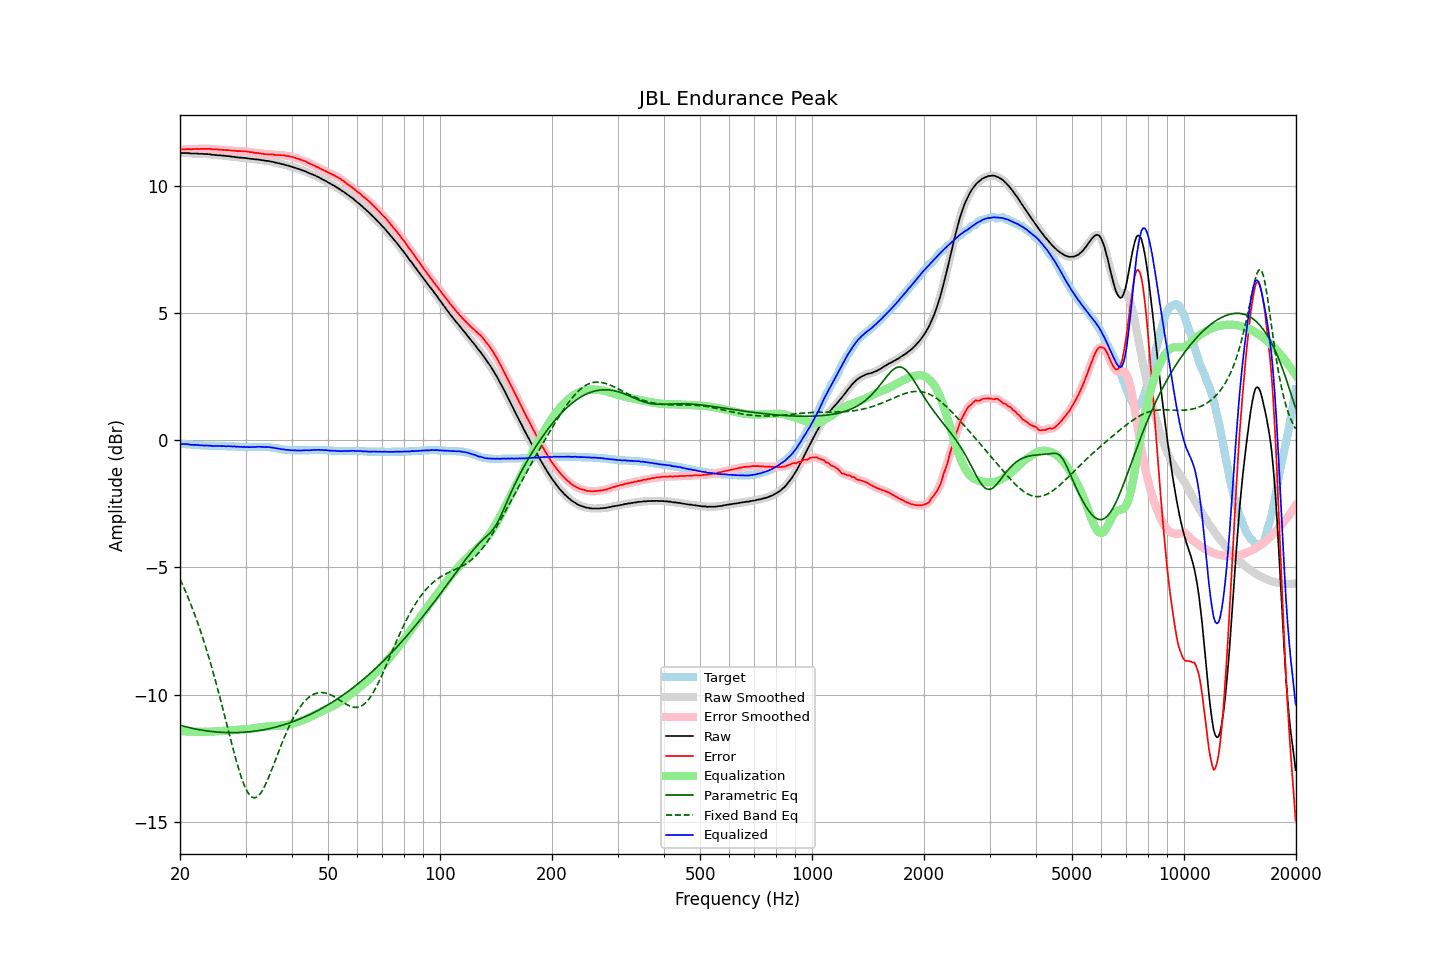

The file beside this chart, header and first rows:
frequency, raw, error, smoothed, error_smoothed, equalization, parametric_eq, fixed_band_eq, equalized_raw, equalized_smoothed, target
20.00, 11.30, 11.44, 11.30, 11.43, -11.44, -11.20, -5.46, -0.14, -0.14, -0.13
20.20, 11.30, 11.44, 11.30, 11.44, -11.44, -11.22, -5.60, -0.14, -0.14, -0.13
20.40, 11.30, 11.45, 11.30, 11.44, -11.44, -11.24, -5.74, -0.14, -0.14, -0.14
20.61, 11.30, 11.45, 11.30, 11.45, -11.45, -11.26, -5.88, -0.15, -0.14, -0.14
20.81, 11.30, 11.46, 11.30, 11.45, -11.45, -11.27, -6.03, -0.15, -0.15, -0.15
21.02, 11.30, 11.46, 11.30, 11.45, -11.45, -11.29, -6.18, -0.15, -0.15, -0.15
21.23, 11.29, 11.46, 11.29, 11.45, -11.45, -11.30, -6.33, -0.16, -0.16, -0.16
21.44, 11.28, 11.45, 11.29, 11.45, -11.46, -11.32, -6.49, -0.18, -0.17, -0.16
21.66, 11.28, 11.46, 11.28, 11.45, -11.46, -11.33, -6.66, -0.18, -0.18, -0.17
21.87, 11.28, 11.46, 11.28, 11.46, -11.46, -11.34, -6.83, -0.18, -0.18, -0.17
22.09, 11.28, 11.47, 11.28, 11.46, -11.46, -11.36, -7.00, -0.18, -0.18, -0.18
22.31, 11.28, 11.47, 11.28, 11.46, -11.46, -11.37, -7.18, -0.18, -0.18, -0.18
22.54, 11.27, 11.46, 11.28, 11.46, -11.46, -11.38, -7.36, -0.19, -0.19, -0.18
22.76, 11.27, 11.47, 11.27, 11.46, -11.47, -11.39, -7.54, -0.19, -0.19, -0.19
22.99, 11.27, 11.47, 11.27, 11.46, -11.47, -11.40, -7.74, -0.20, -0.20, -0.19
23.22, 11.26, 11.47, 11.27, 11.47, -11.47, -11.41, -7.93, -0.21, -0.20, -0.20
23.45, 11.26, 11.47, 11.26, 11.47, -11.47, -11.42, -8.13, -0.20, -0.20, -0.20
23.69, 11.26, 11.47, 11.26, 11.47, -11.46, -11.43, -8.34, -0.20, -0.20, -0.20
23.92, 11.25, 11.47, 11.25, 11.47, -11.46, -11.44, -8.55, -0.21, -0.21, -0.21
24.16, 11.25, 11.47, 11.25, 11.46, -11.46, -11.45, -8.76, -0.21, -0.21, -0.21
24.40, 11.23, 11.45, 11.24, 11.45, -11.46, -11.45, -8.98, -0.22, -0.22, -0.21
24.65, 11.23, 11.45, 11.23, 11.45, -11.45, -11.46, -9.21, -0.22, -0.22, -0.21
24.89, 11.22, 11.45, 11.22, 11.44, -11.45, -11.47, -9.44, -0.23, -0.22, -0.22
25.14, 11.22, 11.45, 11.22, 11.44, -11.44, -11.47, -9.67, -0.22, -0.22, -0.22
25.39, 11.21, 11.44, 11.21, 11.44, -11.44, -11.48, -9.91, -0.23, -0.22, -0.22
25.65, 11.21, 11.44, 11.21, 11.43, -11.43, -11.48, -10.15, -0.22, -0.22, -0.22
25.91, 11.20, 11.43, 11.20, 11.43, -11.43, -11.49, -10.40, -0.23, -0.23, -0.22
26.16, 11.20, 11.43, 11.20, 11.42, -11.43, -11.49, -10.64, -0.22, -0.23, -0.22
26.43, 11.19, 11.42, 11.19, 11.42, -11.42, -11.49, -10.89, -0.23, -0.23, -0.22
26.69, 11.18, 11.42, 11.19, 11.42, -11.42, -11.49, -11.14, -0.23, -0.23, -0.23
26.96, 11.18, 11.42, 11.18, 11.41, -11.41, -11.50, -11.39, -0.23, -0.23, -0.23
27.23, 11.17, 11.41, 11.17, 11.40, -11.40, -11.50, -11.64, -0.23, -0.23, -0.23
27.50, 11.16, 11.40, 11.16, 11.40, -11.40, -11.50, -11.89, -0.24, -0.23, -0.23
27.77, 11.15, 11.39, 11.15, 11.39, -11.39, -11.50, -12.13, -0.24, -0.24, -0.23
28.05, 11.15, 11.40, 11.15, 11.39, -11.39, -11.50, -12.37, -0.24, -0.24, -0.24
28.33, 11.13, 11.38, 11.14, 11.38, -11.38, -11.49, -12.60, -0.25, -0.25, -0.24
28.62, 11.13, 11.38, 11.13, 11.38, -11.38, -11.49, -12.82, -0.25, -0.25, -0.24
28.90, 11.12, 11.38, 11.12, 11.37, -11.38, -11.49, -13.03, -0.26, -0.25, -0.25
29.19, 11.12, 11.38, 11.12, 11.37, -11.37, -11.49, -13.23, -0.25, -0.25, -0.25
29.48, 11.11, 11.37, 11.11, 11.37, -11.37, -11.48, -13.41, -0.26, -0.26, -0.25
29.78, 11.11, 11.38, 11.11, 11.37, -11.37, -11.48, -13.57, -0.26, -0.26, -0.26
30.08, 11.10, 11.37, 11.10, 11.37, -11.36, -11.47, -13.71, -0.26, -0.26, -0.26
30.38, 11.09, 11.36, 11.09, 11.36, -11.36, -11.47, -13.83, -0.26, -0.26, -0.26
30.68, 11.08, 11.35, 11.08, 11.35, -11.35, -11.46, -13.92, -0.27, -0.27, -0.26
30.99, 11.07, 11.34, 11.07, 11.34, -11.34, -11.46, -13.99, -0.27, -0.27, -0.26
31.30, 11.07, 11.34, 11.07, 11.33, -11.33, -11.45, -14.04, -0.26, -0.26, -0.26
31.61, 11.06, 11.32, 11.06, 11.32, -11.32, -11.44, -14.06, -0.26, -0.26, -0.25
31.93, 11.05, 11.31, 11.06, 11.31, -11.31, -11.43, -14.05, -0.26, -0.26, -0.25
32.24, 11.05, 11.31, 11.05, 11.30, -11.30, -11.42, -14.02, -0.25, -0.25, -0.25
32.57, 11.04, 11.30, 11.04, 11.30, -11.29, -11.41, -13.97, -0.25, -0.25, -0.25
32.89, 11.03, 11.29, 11.03, 11.29, -11.28, -11.40, -13.89, -0.25, -0.25, -0.25
33.22, 11.02, 11.28, 11.02, 11.28, -11.28, -11.39, -13.80, -0.26, -0.26, -0.25
33.55, 11.01, 11.27, 11.01, 11.27, -11.27, -11.38, -13.69, -0.26, -0.26, -0.25
33.89, 11.00, 11.26, 11.00, 11.26, -11.26, -11.37, -13.56, -0.26, -0.26, -0.25
34.23, 10.99, 11.26, 10.99, 11.26, -11.26, -11.36, -13.42, -0.27, -0.26, -0.26
34.57, 10.99, 11.26, 10.98, 11.25, -11.25, -11.34, -13.28, -0.26, -0.27, -0.26
34.92, 10.97, 11.25, 10.98, 11.25, -11.25, -11.33, -13.12, -0.27, -0.27, -0.27
35.27, 10.96, 11.25, 10.96, 11.25, -11.24, -11.32, -12.96, -0.28, -0.28, -0.28
35.62, 10.95, 11.25, 10.95, 11.24, -11.24, -11.30, -12.80, -0.29, -0.29, -0.29
35.97, 10.93, 11.23, 10.93, 11.23, -11.24, -11.29, -12.63, -0.30, -0.30, -0.29
... 635 more rows
